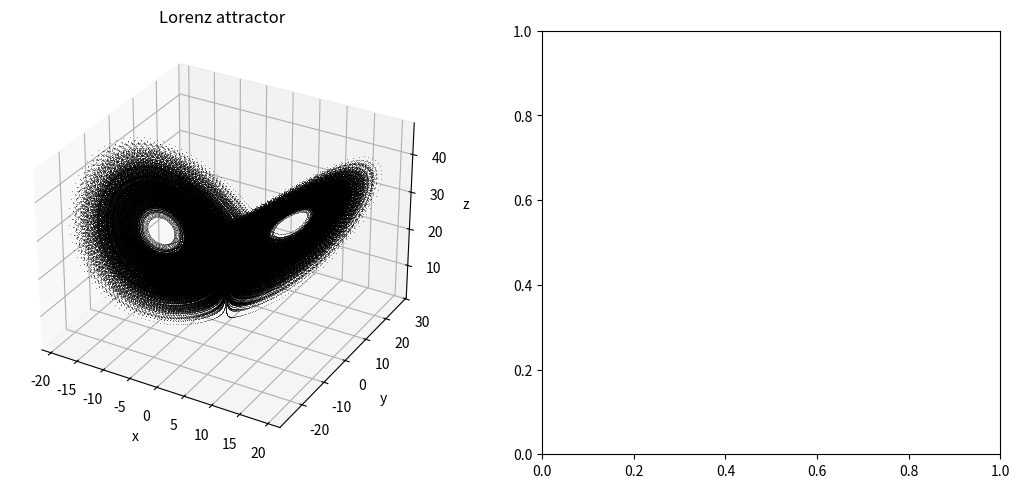

This chart was generated by the following Python code: (Note: this script raises an exception after producing the figure.)
import numpy as np
import matplotlib.pyplot as plt

def rk2(f, tspan, x0, h):
    t0, tf = tspan
    N = int(np.floor((tf - t0) / h)) + 1
    t = np.linspace(t0, t0 + (N-1)*h, N)
    y = np.zeros((N, len(x0)))
    y[0] = x0
    for k in range(N - 1):
        s1 = f(t[k], y[k])
        s2 = f(t[k] + h, y[k] + h*s1)
        y[k+1] = y[k] + h*(s1 + s2)/2
    return t, y

def boxcount3(coords, maxstep, ax=None):
    mins = coords.min(axis=0) - 1e-8
    maxs = coords.max(axis=0) + 1e-8
    xs, ys = [], []
    for step in range(maxstep + 1):
        n = 2**step
        H, _ = np.histogramdd(
            coords, bins=(n, n, n),
            range=[(mins[0], maxs[0]), (mins[1], maxs[1]), (mins[2], maxs[2])]
        )
        nb = np.sum(H > 0)
        xs.append(step * np.log(2))
        ys.append(np.log(nb) if nb > 0 else 0)
    xs = np.array(xs); ys = np.array(ys)
    fit_lo, fit_hi = 1, 4
    A = np.vstack([xs[fit_lo:fit_hi+1], np.ones(fit_hi - fit_lo + 1)]).T
    slope, intercept = np.linalg.lstsq(A, ys[fit_lo:fit_hi+1], rcond=None)[0]
    if ax is not None:
        ax.plot(xs, ys, 'ko', label='data')
        xl = np.array([xs[0], xs[-1]])
        ax.plot(xl, slope*xl + intercept, 'r-', label=f'fit slope = {slope:.4f}')
        ax.axvspan(xs[fit_lo], xs[fit_hi], color='gray', alpha=0.15, label='fit range')
        ax.set_xlabel(r'$n \ln 2 = \ln(1/\epsilon) + \text{const}$')
        ax.set_ylabel(r'$\ln N(\epsilon)$')
        ax.set_title(f'bcd estimate = {slope:.4f}')
        ax.legend()
    return slope

# Lorenz params
sigma, r, b = 10.0, 28.0, 8.0/3.0
def lorenz(t, x):
    return np.array([
        sigma*(x[1] - x[0]),
        r*x[0] - x[1] - x[0]*x[2],
        x[0]*x[1] - b*x[2],
    ])

x0 = np.array([7.659416862050756, 7.659416862050771, 22.000000000000032])
t, y = rk2(lorenz, (0, 2000), x0, 0.005)

# drop transient
y = y[2000:]

fig = plt.figure(figsize=(13, 5.5))
ax1 = fig.add_subplot(1, 2, 1, projection='3d')
ax1.plot(y[:,0], y[:,1], y[:,2], 'k,', alpha=0.4)
ax1.set_xlabel('x'); ax1.set_ylabel('y'); ax1.set_zlabel('z')
ax1.set_title('Lorenz attractor')

ax2 = fig.add_subplot(1, 2, 2)
bcd = boxcount3(y, 9, ax=ax2)
print(f'bcd = {bcd:.4f}')

plt.tight_layout()
plt.savefig('lorenz_bcd.png', dpi=200)
